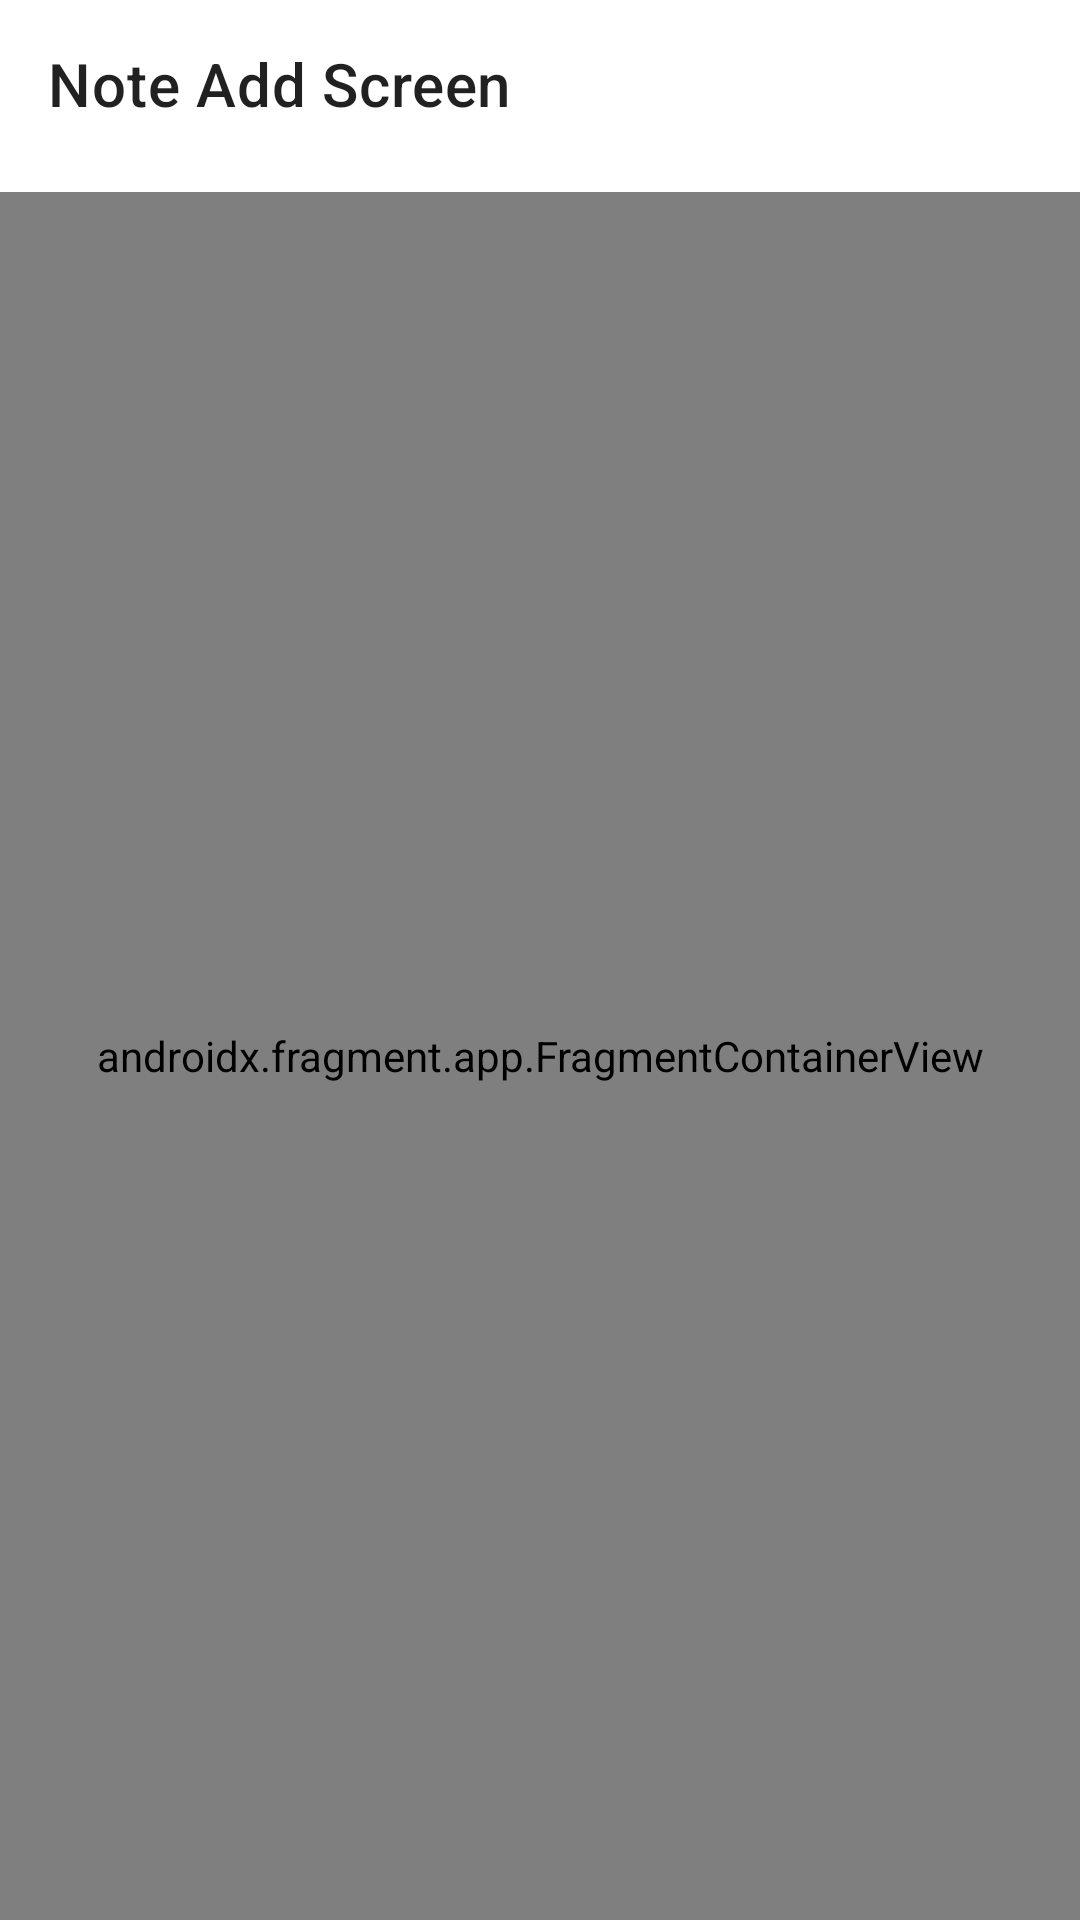

Here is an Android app screen rendered from its layout file. Give the layout XML and the strings, colors and styles it references.
<!-- AndroidManifest.xml: application theme Theme.CleanArchitectureToDoList -->
<!-- res/layout/activity_main.xml -->
<?xml version="1.0" encoding="utf-8"?>
<androidx.constraintlayout.widget.ConstraintLayout xmlns:android="http://schemas.android.com/apk/res/android"
    xmlns:app="http://schemas.android.com/apk/res-auto"
    xmlns:tools="http://schemas.android.com/tools"
    android:layout_width="match_parent"
    android:layout_height="match_parent"
    tools:context="com.rubylearner.scoped.noteapplication.MainActivity">

    <androidx.appcompat.widget.Toolbar
        android:id="@+id/noteAddToolBar"
        android:layout_width="match_parent"
        android:layout_height="?attr/actionBarSize"
        android:elevation="4dp"
        app:layout_constraintEnd_toEndOf="parent"
        app:layout_constraintStart_toStartOf="parent"
        app:layout_constraintTop_toTopOf="parent"
        app:title="Note Add Screen" />

    <androidx.fragment.app.FragmentContainerView
        android:id="@+id/fragmentContainerView"
        android:name="androidx.navigation.fragment.NavHostFragment"
        android:layout_width="0dp"
        android:layout_height="0dp"
        android:layout_marginTop="8dp"
        app:defaultNavHost="true"
        app:layout_constraintBottom_toBottomOf="parent"
        app:layout_constraintEnd_toEndOf="parent"
        app:layout_constraintStart_toStartOf="parent"
        app:layout_constraintTop_toBottomOf="@+id/noteAddToolBar"
        app:navGraph="@navigation/note_nav_graph" />
</androidx.constraintlayout.widget.ConstraintLayout>
<!-- resources referenced by this layout -->
<resources>
  <style name="Theme.CleanArchitectureToDoList" parent="Theme.MaterialComponents.DayNight.DarkActionBar">
          
          <item name="colorPrimary">@color/purple_500</item>
          <item name="colorPrimaryVariant">@color/purple_700</item>
          <item name="colorOnPrimary">@color/white</item>
          
          <item name="colorSecondary">@color/teal_200</item>
          <item name="colorSecondaryVariant">@color/teal_700</item>
          <item name="colorOnSecondary">@color/black</item>
          
          <item name="android:statusBarColor" tools:targetApi="l">?attr/colorPrimaryVariant</item>
          
      </style>
  <!-- not gathered from this repository: default colours our renderer supplied (Android Studio template values) -->
  <color name="purple_500">#FF6200EE</color>
  <color name="purple_700">#FF3700B3</color>
  <color name="teal_200">#FF03DAC5</color>
  <color name="teal_700">#FF018786</color>
  <color name="black">#FF000000</color>
  <color name="white">#FFFFFFFF</color>
</resources>
